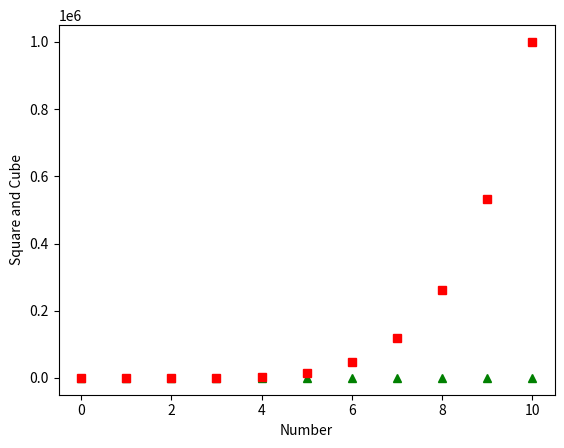

The script that saved this image:
import matplotlib.pyplot as plt

x=list(range(0,11))
y=[i**2 for i in x]
z=[i**3 for i in y]
    

plt.ylabel("Square and Cube")
plt.xlabel("Number")

plt.plot(x,y,'g^',x,z,'rs')
#   plt.plot(x,y,'r--')
#   plt.plot(x,y,'g^')
plt.show()